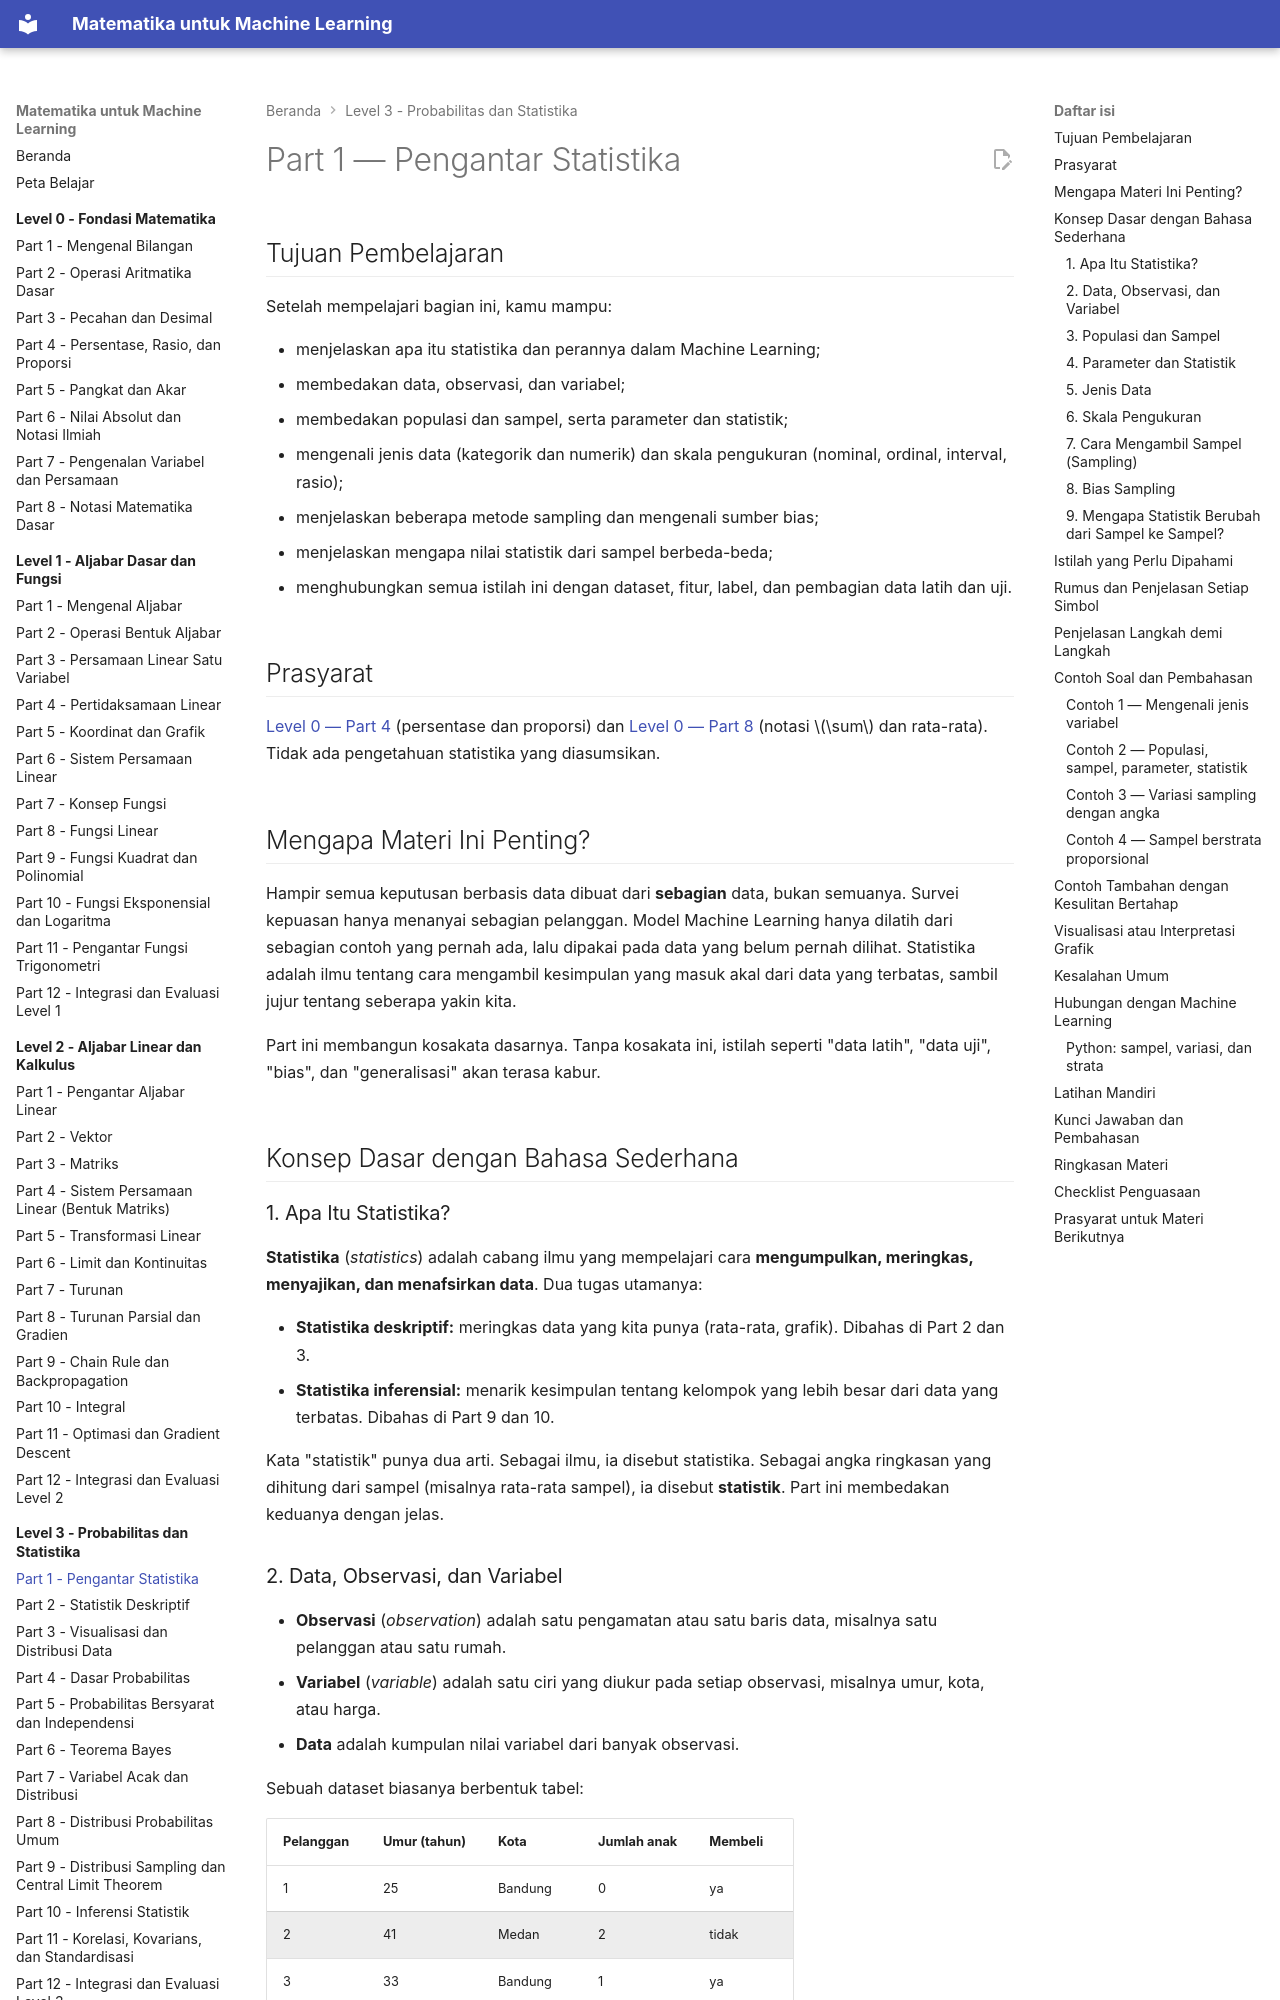

repository: TopekoX/matematika-machine-learning · page: level-3-probabilitas-dan-statistika/01-pengantar-statistika/index.html · generator: mkdocs

# Part 1 — Pengantar Statistika

## Tujuan Pembelajaran

Setelah mempelajari bagian ini, kamu mampu:

- menjelaskan apa itu statistika dan perannya dalam Machine Learning;
- membedakan data, observasi, dan variabel;
- membedakan populasi dan sampel, serta parameter dan statistik;
- mengenali jenis data (kategorik dan numerik) dan skala pengukuran (nominal, ordinal, interval, rasio);
- menjelaskan beberapa metode sampling dan mengenali sumber bias;
- menjelaskan mengapa nilai statistik dari sampel berbeda-beda;
- menghubungkan semua istilah ini dengan dataset, fitur, label, dan pembagian data latih dan uji.

## Prasyarat

[Level 0 — Part 4](../level-0-fondasi-matematika/04-persentase-rasio-proporsi.md) (persentase dan proporsi) dan [Level 0 — Part 8](../level-0-fondasi-matematika/08-notasi-matematika-dasar.md) (notasi $\sum$ dan rata-rata). Tidak ada pengetahuan statistika yang diasumsikan.

## Mengapa Materi Ini Penting?

Hampir semua keputusan berbasis data dibuat dari **sebagian** data, bukan semuanya. Survei kepuasan hanya menanyai sebagian pelanggan. Model Machine Learning hanya dilatih dari sebagian contoh yang pernah ada, lalu dipakai pada data yang belum pernah dilihat. Statistika adalah ilmu tentang cara mengambil kesimpulan yang masuk akal dari data yang terbatas, sambil jujur tentang seberapa yakin kita.

Part ini membangun kosakata dasarnya. Tanpa kosakata ini, istilah seperti "data latih", "data uji", "bias", dan "generalisasi" akan terasa kabur.

## Konsep Dasar dengan Bahasa Sederhana

### 1. Apa Itu Statistika?

**Statistika** (*statistics*) adalah cabang ilmu yang mempelajari cara **mengumpulkan, meringkas, menyajikan, dan menafsirkan data**. Dua tugas utamanya:

- **Statistika deskriptif:** meringkas data yang kita punya (rata-rata, grafik). Dibahas di Part 2 dan 3.
- **Statistika inferensial:** menarik kesimpulan tentang kelompok yang lebih besar dari data yang terbatas. Dibahas di Part 9 dan 10.

Kata "statistik" punya dua arti. Sebagai ilmu, ia disebut statistika. Sebagai angka ringkasan yang dihitung dari sampel (misalnya rata-rata sampel), ia disebut **statistik**. Part ini membedakan keduanya dengan jelas.

### 2. Data, Observasi, dan Variabel

- **Observasi** (*observation*) adalah satu pengamatan atau satu baris data, misalnya satu pelanggan atau satu rumah.
- **Variabel** (*variable*) adalah satu ciri yang diukur pada setiap observasi, misalnya umur, kota, atau harga.
- **Data** adalah kumpulan nilai variabel dari banyak observasi.

Sebuah dataset biasanya berbentuk tabel:

| Pelanggan | Umur (tahun) | Kota | Jumlah anak | Membeli |
|---|---|---|---|---|
| 1 | 25 | Bandung | 0 | ya |
| 2 | 41 | Medan | 2 | tidak |
| 3 | 33 | Bandung | 1 | ya |

Tabel ini punya **3 observasi** (baris) dan **4 variabel** (kolom), tidak menghitung kolom nomor pelanggan yang hanya berfungsi sebagai pengenal.
